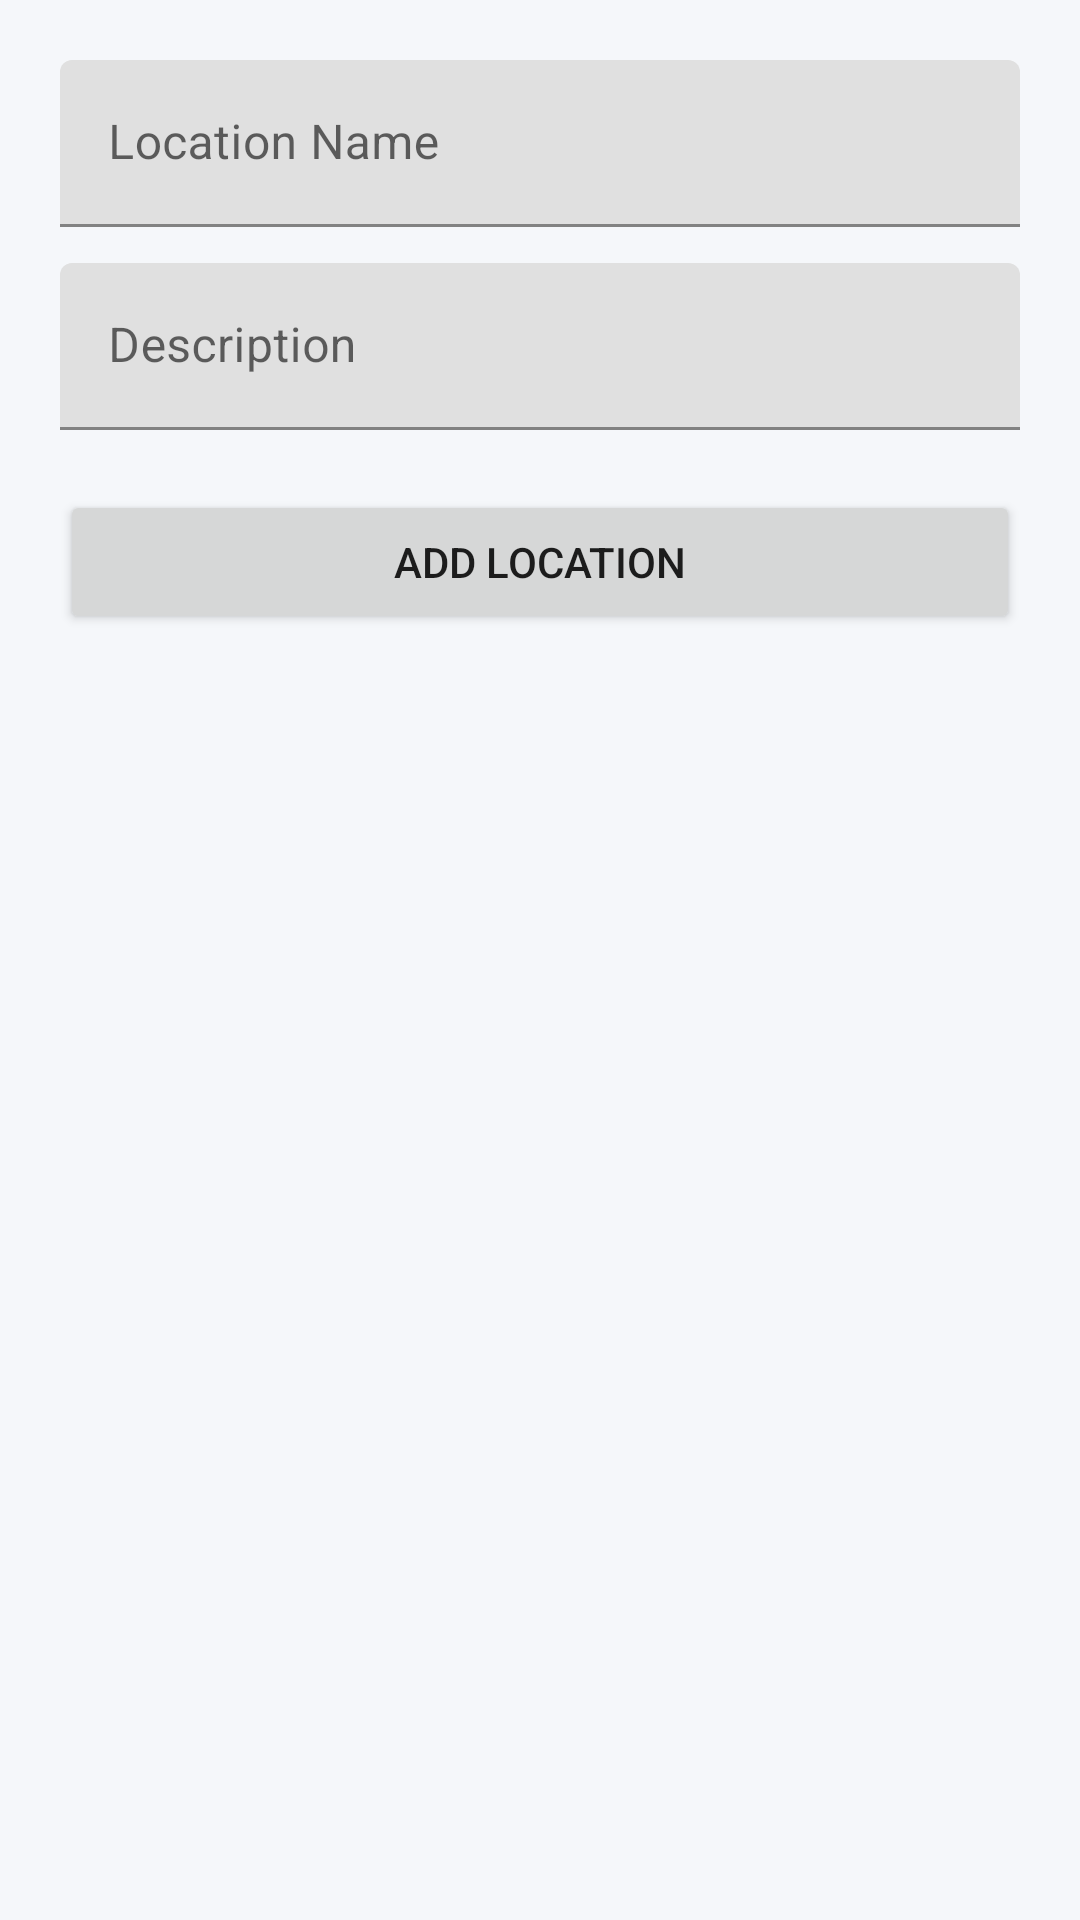

This screen was rendered from an Android layout file. Write that file and the resources it references.
<!-- AndroidManifest.xml: application theme Theme.EmployeeTrackerApp -->
<!-- res/layout/activity_location_form.xml -->
<?xml version="1.0" encoding="utf-8"?>
<ScrollView
    xmlns:android="http://schemas.android.com/apk/res/android"
    xmlns:tools="http://schemas.android.com/tools"
    android:layout_width="match_parent"
    android:layout_height="match_parent"
    android:background="@color/background_activity">

    <LinearLayout
        android:layout_width="match_parent"
        android:layout_height="wrap_content"
        android:orientation="vertical"
        android:padding="20dp">

        <com.google.android.material.textfield.TextInputLayout
            android:layout_width="match_parent"
            android:layout_height="wrap_content">

            <com.google.android.material.textfield.TextInputEditText
                android:id="@+id/etLocationName"
                android:layout_width="match_parent"
                android:layout_height="wrap_content"
                android:hint="Location Name"
                tools:ignore="HardcodedText" />

        </com.google.android.material.textfield.TextInputLayout>


        <com.google.android.material.textfield.TextInputLayout
            android:layout_width="match_parent"
            android:layout_height="wrap_content"
            android:layout_marginTop="12dp">

            <com.google.android.material.textfield.TextInputEditText
                android:id="@+id/etDescription"
                android:layout_width="match_parent"
                android:layout_height="wrap_content"
                android:hint="Description"
                tools:ignore="HardcodedText" />

        </com.google.android.material.textfield.TextInputLayout>


        <Button
            android:id="@+id/btnSaveLocation"
            android:layout_width="match_parent"
            android:layout_height="wrap_content"
            android:layout_marginTop="20dp"
            android:text="Add Location"
            tools:ignore="HardcodedText" />

    </LinearLayout>

</ScrollView>
<!-- resources referenced by this layout -->
<resources>
  <color name="background_activity">#F5F7FA</color>
  <style name="Theme.EmployeeTrackerApp" parent="Theme.MaterialComponents.Light.NoActionBar" />
</resources>
